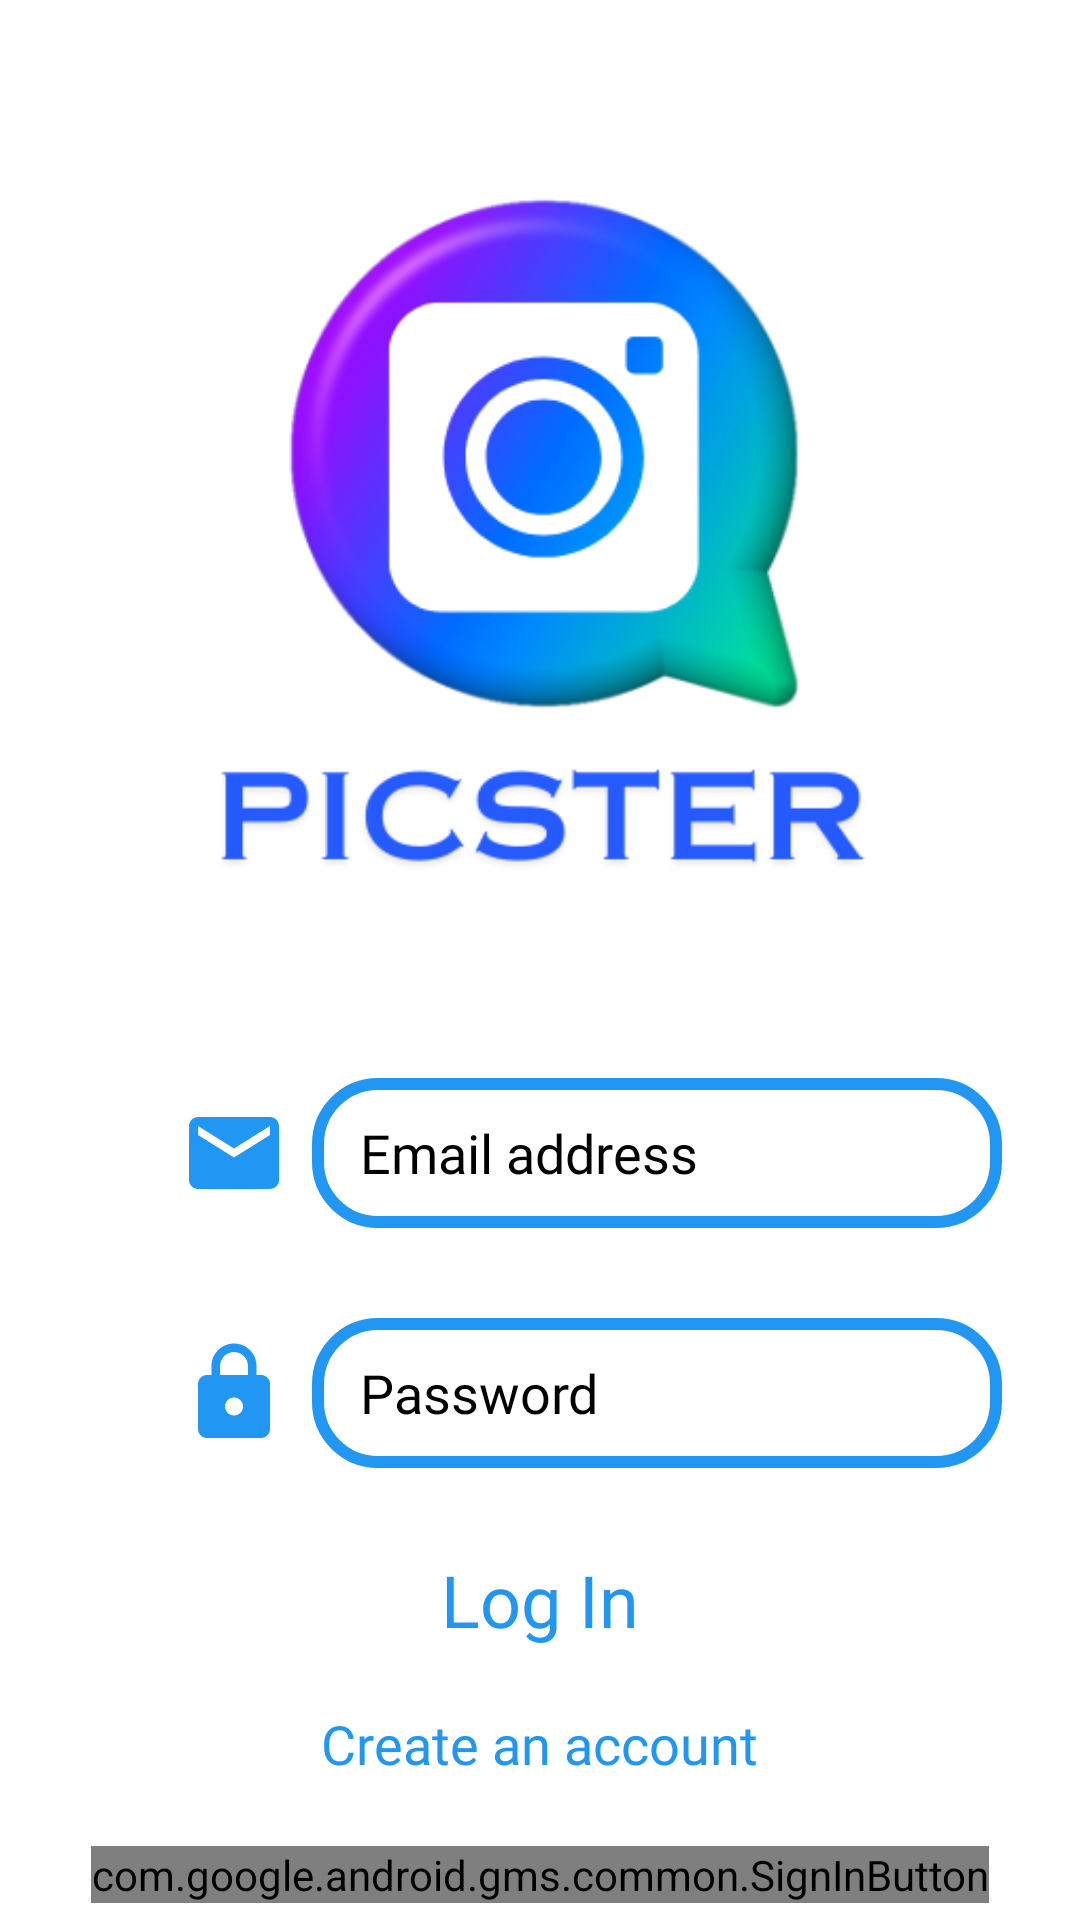

Reconstruct the res/layout file that produces this screen, plus the resources it refers to.
<!-- AndroidManifest.xml: activity theme Theme.Material3.Light.NoActionBar -->
<!-- res/layout/activity_main.xml -->
<?xml version="1.0" encoding="utf-8"?>
<LinearLayout xmlns:android="http://schemas.android.com/apk/res/android"
    xmlns:app="http://schemas.android.com/apk/res-auto"
    xmlns:tools="http://schemas.android.com/tools"
    android:layout_width="match_parent"
    android:layout_height="match_parent"
    android:orientation="vertical"
    android:gravity="center"
    android:background="@color/white"
    tools:context=".MainActivity">

    <ImageView
        android:id="@+id/logoView"
        android:layout_width="354dp"
        android:layout_height="354dp"
        android:src="@drawable/app_logo"
        app:layout_constraintBottom_toBottomOf="parent"
        app:layout_constraintEnd_toEndOf="parent"
        app:layout_constraintHorizontal_bias="0.0"
        app:layout_constraintStart_toStartOf="parent"
        app:layout_constraintTop_toTopOf="parent"
        app:layout_constraintVertical_bias="0.0" />

    <LinearLayout
        android:layout_width="match_parent"
        android:layout_height="wrap_content"
        android:layout_marginLeft="40dp"
        android:orientation="horizontal">

        <ImageView
            android:layout_width="wrap_content"
            android:layout_height="wrap_content"
            android:layout_gravity="center_vertical"
            android:layout_marginEnd="8dp"
            android:src="@drawable/ic_email" />

        <EditText
            android:id="@+id/inputEmail"
            android:layout_width="230dp"
            android:layout_height="50dp"
            android:background="@drawable/main_edittext"
            android:ems="10"
            android:hint="Email address"
            android:fontFamily="@font/sourcesanspro_light"
            android:inputType="textEmailAddress"
            android:paddingStart="16dp"
            android:textColor="@color/black"
            android:textColorHint="@color/black" />

    </LinearLayout>

    <LinearLayout
        android:layout_width="match_parent"
        android:layout_height="wrap_content"
        android:layout_marginTop="30dp"
        android:layout_marginLeft="40dp"
        android:orientation="horizontal">

        <ImageView
            android:layout_width="wrap_content"
            android:layout_height="wrap_content"
            android:layout_gravity="center_vertical"
            android:layout_marginEnd="8dp"
            android:src="@drawable/ic_lock" />

        <EditText
            android:id="@+id/inputPassword"
            android:layout_width="230dp"
            android:layout_height="50dp"
            android:background="@drawable/main_edittext"
            android:ems="10"
            android:hint="Password"
            android:fontFamily="@font/sourcesanspro_light"
            android:inputType="textPassword"
            android:paddingStart="16dp"
            android:textColor="@color/black"
            android:textColorHint="@color/black" />

    </LinearLayout>

    <Button
        android:id="@+id/loginButton"
        android:layout_width="wrap_content"
        android:layout_height="wrap_content"
        android:layout_marginStart="8dp"
        android:layout_marginEnd="8dp"
        android:layout_marginTop="20dp"
        android:layout_gravity="center"
        android:fontFamily="@font/sourcesanspro_bold"
        android:background="@android:color/transparent"
        android:text="Log In"
        android:textAllCaps="false"
        android:textColor="@color/lightBlue"
        android:textSize="24sp" />

    <Button
        android:id="@+id/createButton"
        android:layout_width="wrap_content"
        android:layout_height="wrap_content"
        android:layout_gravity="center"
        android:layout_marginStart="8dp"
        android:layout_marginEnd="8dp"
        android:background="@android:color/transparent"
        android:fontFamily="@font/sourcesanspro_light"
        android:text="Create an account"
        android:textAllCaps="false"
        android:textColor="@color/lightBlue"
        android:textSize="18sp" />

    <com.google.android.gms.common.SignInButton
        android:id="@+id/googleLoginButton"
        android:layout_width="wrap_content"
        android:layout_height="wrap_content"
        android:layout_marginTop="10dp" />

</LinearLayout>
<!-- resources referenced by this layout -->
<resources>
  <color name="black">#FF000000</color>
  <color name="lightBlue">#2196F3</color>
  <color name="white">#FFFFFFFF</color>
  <!-- drawable app_logo: png bitmap (drawable, 48566 bytes) -->
  <!-- drawable ic_email (drawable) -->
  <vector android:height="36dp" android:tint="#2196F3"
      android:viewportHeight="24" android:viewportWidth="24"
      android:width="36dp" xmlns:android="http://schemas.android.com/apk/res/android">
      <path android:fillColor="@android:color/white" android:pathData="M20,4L4,4c-1.1,0 -1.99,0.9 -1.99,2L2,18c0,1.1 0.9,2 2,2h16c1.1,0 2,-0.9 2,-2L22,6c0,-1.1 -0.9,-2 -2,-2zM20,8l-8,5 -8,-5L4,6l8,5 8,-5v2z"/>
  </vector>
  <!-- drawable ic_lock (drawable) -->
  <vector android:height="36dp" android:tint="#2196F3"
      android:viewportHeight="24" android:viewportWidth="24"
      android:width="36dp" xmlns:android="http://schemas.android.com/apk/res/android">
      <path android:fillColor="@android:color/white" android:pathData="M18,8h-1L17,6c0,-2.76 -2.24,-5 -5,-5S7,3.24 7,6v2L6,8c-1.1,0 -2,0.9 -2,2v10c0,1.1 0.9,2 2,2h12c1.1,0 2,-0.9 2,-2L20,10c0,-1.1 -0.9,-2 -2,-2zM12,17c-1.1,0 -2,-0.9 -2,-2s0.9,-2 2,-2 2,0.9 2,2 -0.9,2 -2,2zM15.1,8L8.9,8L8.9,6c0,-1.71 1.39,-3.1 3.1,-3.1 1.71,0 3.1,1.39 3.1,3.1v2z"/>
  </vector>
  <!-- drawable main_edittext (drawable) -->
  <?xml version="1.0" encoding="utf-8"?>
  <shape xmlns:android="http://schemas.android.com/apk/res/android"
      android:shape="rectangle">
      <solid android:color="#FFFFFF" />
      <stroke
          android:width="4dp"
          android:color="@color/lightBlue" />
      <corners
          android:topLeftRadius="20dp"
          android:bottomLeftRadius="20dp"
          android:topRightRadius="20dp"
          android:bottomRightRadius="20dp"
      />
  </shape>
</resources>
